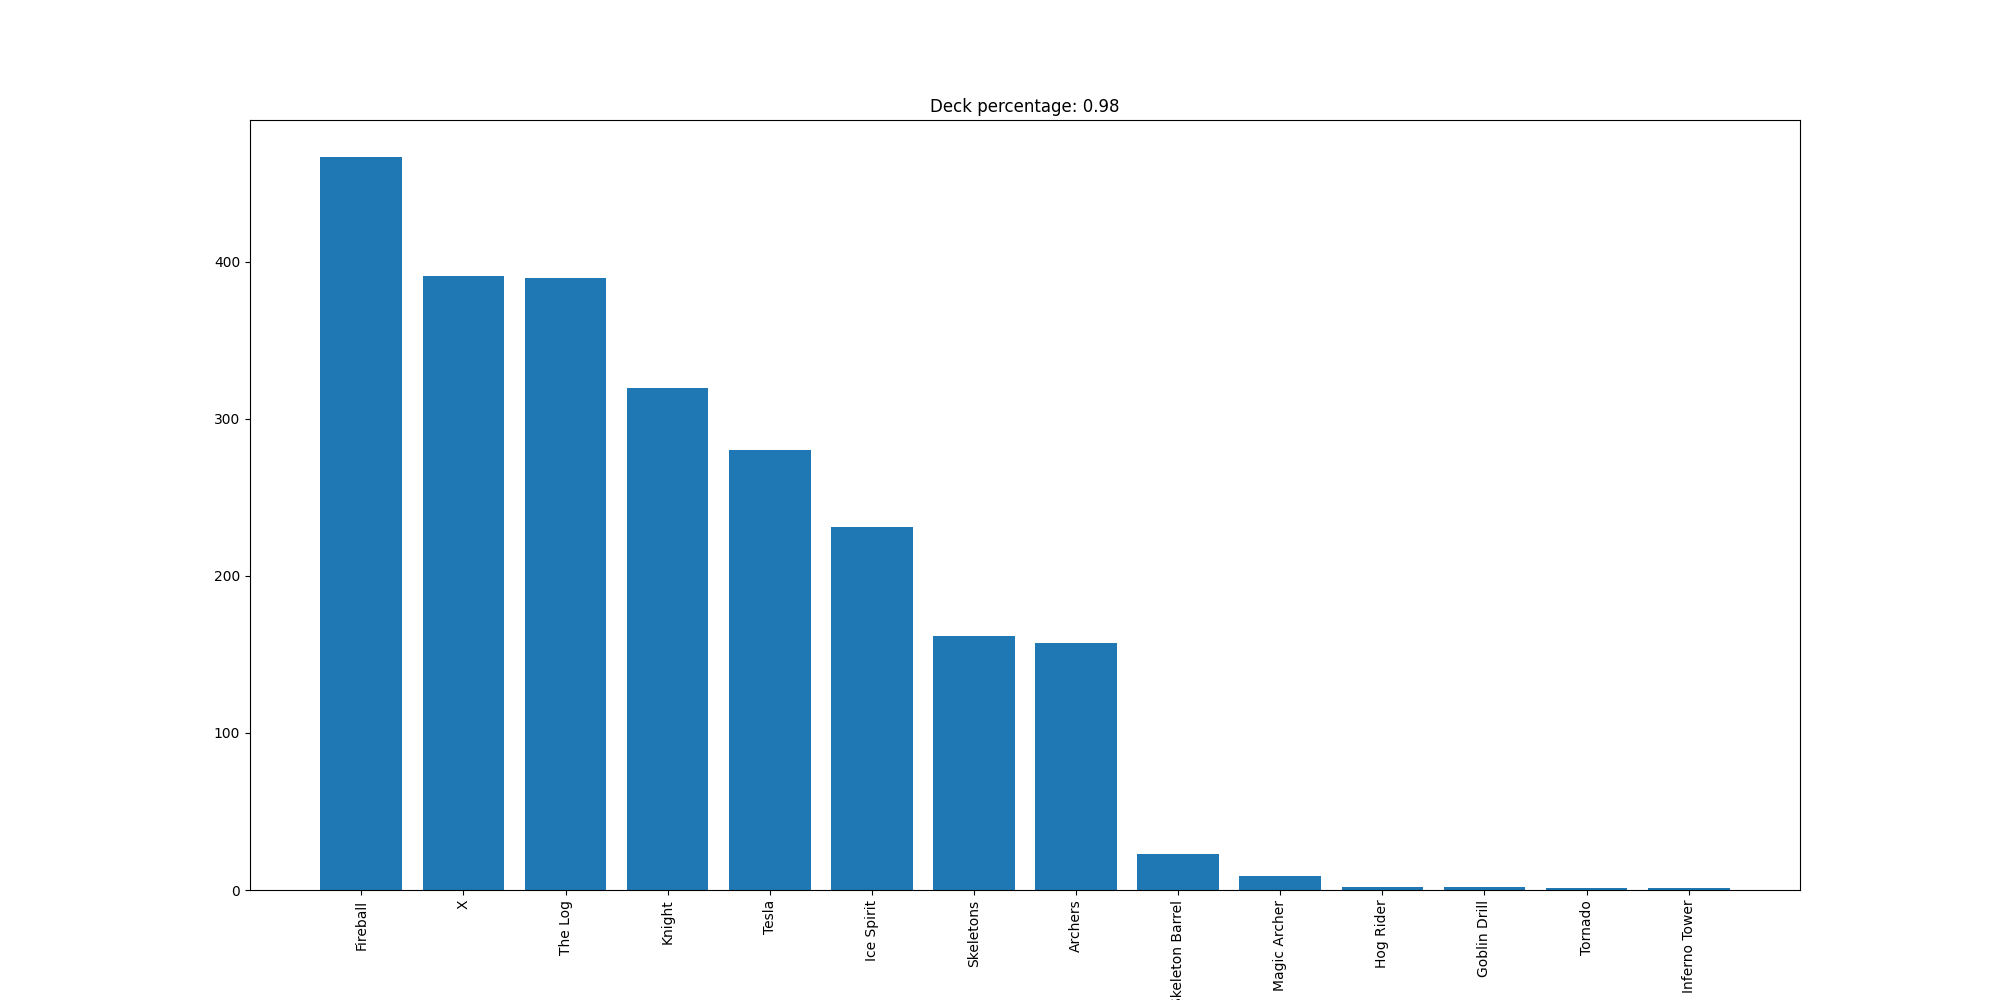

Data behind this chart, as committed beside it:
Fireball, 467
X, 391
The Log, 390
Knight, 320
Tesla, 280
Ice Spirit, 231
Skeletons, 162
Archers, 157
Skeleton Barrel, 23
Magic Archer, 9
Hog Rider, 2
Goblin Drill, 2
Tornado, 1
Inferno Tower, 1
